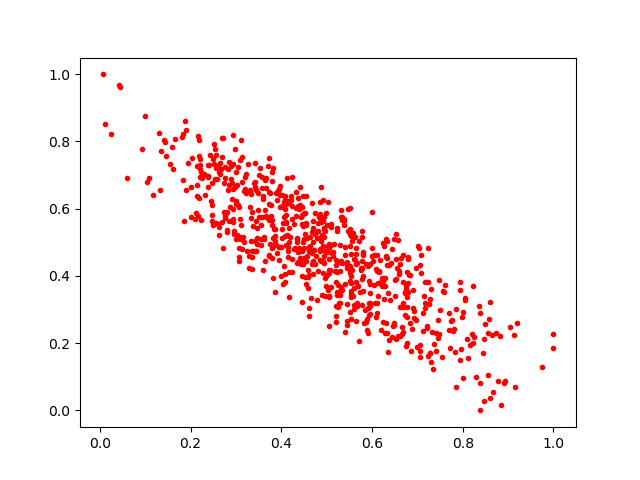

Values plotted in this chart, from the file beside it:
0.21713339, 0.5777879
0.3958, 0.6567
0.4815, 0.5337
0.8389, 0.08209
0.5772, 0.4229
0.643, 0.2176
0.3452, 0.4945
0.3263, 0.7325
0.4375, 0.4709
0.5721, 0.5042
0.4829, 0.5771
0.4402, 0.4437
0.6546, 0.4231
0.433, 0.5766
0.7771, 0.2682
0.5772, 0.3911
0.4932, 0.5412
0.4014, 0.5387
0.8938, 0.08772
0.5212, 0.4337
0.2212, 0.6945
0.5284, 0.3551
0.4365, 0.6065
0.6779, 0.4114
0.2886, 0.7261
0.4096, 0.5813
0.4171, 0.3375
0.3035, 0.7236
0.4997, 0.472
0.4157, 0.4126
0.3118, 0.8036
0.5667, 0.318
0.4883, 0.4439
0.5801, 0.4629
0.4232, 0.5696
0.3136, 0.4793
0.09171, 0.7785
0.5082, 0.4177
0.5033, 0.6185
0.4148, 0.4867
0.4106, 0.6123
0.6779, 0.277
0.3308, 0.6543
0.1348, 0.7699
0.2209, 0.7176
0.5256, 0.3741
0.2516, 0.7326
0.551, 0.418
0.4049, 0.4299
0.456, 0.5124
0.9199, 0.2612
0.1894, 0.6553
0.495, 0.4601
0.595, 0.3743
0.3438, 0.4749
0.3852, 0.5399
0.2942, 0.5603
0.6192, 0.3815
0.2469, 0.5802
0.6497, 0.3873
0.5439, 0.4242
... 660 more rows
